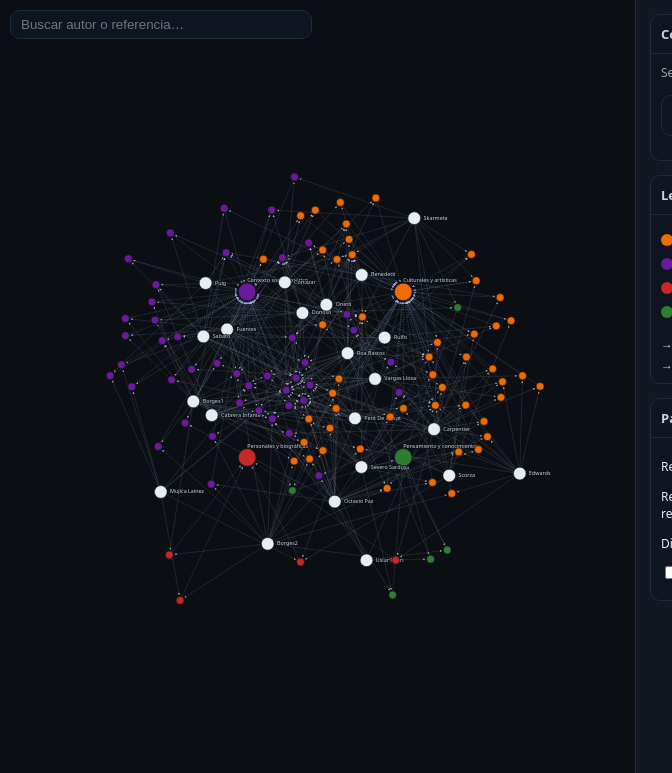
D3 v7 page, settled after 480 driven frames (8 s of simulated time); the page loaded 2 data file(s).


const W = window.innerWidth - 360, H = window.innerHeight;

// colores
const colorBy = {
  "Culturales y artísticas":"#ef6c00",
  "Contexto socio-histórico":"#6a1b9a",
  "Personales y biográficas":"#c62828",
  "Pensamiento y conocimiento":"#2e7d32",
  "autor":"#e6edf3"
};

// svg
const svg = d3.select("#graph").append("svg").attr("width", W).attr("height", H);
const g = svg.append("g");
const linkG = g.append("g"); // atrás
const nodeG = g.append("g");

const defs = svg.append("defs");
function arrow(id,color){
  const m = defs.append("marker")
    .attr("id", id).attr("viewBox", "0 -5 10 10")
    .attr("refX", 9).attr("refY", 0)
    .attr("markerWidth", 5).attr("markerHeight", 5)
    .attr("orient", "auto");
  m.append("path").attr("d","M0,-5L10,0L0,5").attr("fill",color).attr("opacity",0.75);
}
arrow("arrow-mentions","#c9d1d9");
arrow("arrow-belongs","#9fb3ff");

// zoom
const zoom = d3.zoom().scaleExtent([0.25, 4]).on("zoom", (ev)=> g.attr("transform", ev.transform));
svg.call(zoom);

// helpers
function R(d){ return d.type==="categoria"?18 : d.type==="autor"?13 : 8; }
function C(d){ return d.type==="categoria"? (colorBy[d.label]||"#888") : d.type==="autor"? colorBy.autor : (colorBy[d.group]||"#ccc"); }

// controles UI
const elAuthors = document.getElementById("chargeAuthors");
const elRefs    = document.getElementById("chargeRefs");
const elMul     = document.getElementById("distMul");
const elValA    = document.getElementById("valAuthors");
const elValR    = document.getElementById("valRefs");
const elValD    = document.getElementById("valDist");
const showAllCb = document.getElementById("showAllRefLabels");
let chargeAuthors = +elAuthors.value; // 620
let chargeRefs    = +elRefs.value;    // 320
let distMul       = +elMul.value/100; // 1.00
elValA.textContent = chargeAuthors;
elValR.textContent = chargeRefs;
elValD.textContent = distMul.toFixed(2);

// carga
Promise.all([ d3.csv("global_nodos.csv", d3.autoType), d3.csv("global_aristas.csv", d3.autoType) ])
.then(([nodes, edges])=>{
  const id2 = new Map(nodes.map(d=>[d.id,d]));
  edges.forEach(e=>{ e.source=id2.get(e.source); e.target=id2.get(e.target); });

  // Anclas categoría
  const anchors = {
    "Culturales y artísticas":    {x: W*0.74, y:H*0.30},
    "Contexto socio-histórico":   {x: W*0.26, y:H*0.30},
    "Personales y biográficas":   {x: W*0.26, y:H*0.74},
    "Pensamiento y conocimiento": {x: W*0.74, y:H*0.74}
  };
  nodes.forEach(n=>{
    if(n.type==="categoria"){ n.fx = anchors[n.label].x; n.fy = anchors[n.label].y; }
  });

  // Enlaces
  const link = linkG.selectAll("line").data(edges).enter().append("line")
    .attr("class", d=>"link " + (d.relation==="belongs_to"?"belongs":"mentions"))
    .attr("stroke-width", d=> d.relation==="belongs_to"?1.0:0.9)
    .attr("marker-end", d=> d.relation==="belongs_to"?"url(#arrow-belongs)":"url(#arrow-mentions)");

  // Nodos
  const node = nodeG.selectAll("g").data(nodes).enter().append("g")
    .attr("class", d=>"node " + d.type)
    .call(drag());

  node.append("circle").attr("r", R).attr("fill", C);

  // Etiquetas
  const label = node.append("text")
    .attr("class","label")
    .text(d=>d.label)
    .attr("dy", d=> d.type==="categoria"? -R(d)-2 : 3)
    .attr("x", d=> d.type==="referencia"? R(d)+6 : d.type==="autor"? R(d)+6 : 0)
    .classed("hidden", d=> d.type==="referencia"); // refs ocultas al inicio

  // Hover de referencias
  node.on("mouseenter",(ev,d)=>{
    if(d.type==="referencia" && !showAllCb.checked) d3.select(ev.currentTarget).select("text").classed("hidden", false);
  }).on("mouseleave",(ev,d)=>{
    if(d.type==="referencia" && !showAllCb.checked && currentZoom<=1.1) d3.select(ev.currentTarget).select("text").classed("hidden", true);
  });

  const meta = document.getElementById("meta");
  const ctx  = document.getElementById("ctx");
  node.on("click",(ev,d)=>{
    meta.textContent = d.type==="referencia" ? d.group : (d.type==="autor" ? "Entrevistado" : "Categoría");
    ctx.textContent  = (d.note && d.note.trim()) ? d.note : "—";
  });

  // Fuerzas
  const linkForce = d3.forceLink(edges).id(d=>d.id)
    .distance(l => (l.relation==="belongs_to" ? 140 : 95) * distMul)
    .strength(l => l.relation==="belongs_to" ? 0.6 : 0.35);

  const chargeForce = d3.forceManyBody().strength(d =>
    d.type==="categoria" ? -2800 : d.type==="autor" ? -chargeAuthors : -chargeRefs
  );

  const collideForce = d3.forceCollide().radius(d=>R(d)+8);

  const sim = d3.forceSimulation(nodes)
    .force("link", linkForce)
    .force("charge", chargeForce)
    .force("collide", collideForce)
    .force("center", d3.forceCenter(W*0.5, H*0.52))
    .force("catPull", categoryPull());

  sim.on("tick", ()=>{
    link.each(function(d){
      const sx=d.source.x, sy=d.source.y, tx=d.target.x, ty=d.target.y;
      const dx=tx-sx, dy=ty-sy, L=Math.hypot(dx,dy)||1, nx=dx/L, ny=dy/L;
      const rs=R(d.source), rt=R(d.target);
      const x1=sx+nx*(rs+1), y1=sy+ny*(rs+1);
      const x2=tx-nx*(rt+3), y2=ty-ny*(rt+3);
      d3.select(this).attr("x1",x1).attr("y1",y1).attr("x2",x2).attr("y2",y2);
    });
    node.attr("transform", d=>`translate(${d.x},${d.y})`);
  });

  function categoryPull(){
    return (alpha)=>{
      nodes.forEach(n=>{
        if(n.type==="referencia"){
          const a = anchors[n.group]; if(!a) return;
          n.vx += (a.x - n.x) * 0.0009 * alpha;
          n.vy += (a.y - n.y) * 0.0009 * alpha;
        }
      });
    };
  }

  // Búsqueda
  document.getElementById("search").addEventListener("input", function(){
    const q=this.value.trim().toLowerCase();
    let first=null;
    node.classed("faded", d=>{
      const hit=!q || d.label.toLowerCase().includes(q);
      if(hit && !first) first=d;
      return q && !hit;
    });
    link.classed("faded", l=>{
      if(!q) return false;
      const hs=l.source.label.toLowerCase().includes(q), ht=l.target.label.toLowerCase().includes(q);
      return !(hs||ht);
    });
    if(first) centerOn(first.x, first.y, Math.max(1.2, currentZoom));
  });

  // Zoom y etiquetas
  let currentZoom = 1;
  svg.on("dblclick", ()=> fitToContent());
  svg.call(zoom.on("zoom.labels", (ev)=>{
    currentZoom = ev.transform.k;
    if(!showAllCb.checked){
      label.filter(d=>d.type==="referencia").classed("hidden", currentZoom<=1.1);
    }
  }));

  setTimeout(fitToContent, 900);

  function fitToContent(pad=80){
    const box = g.node().getBBox();
    const s = Math.max(0.25, Math.min(2.2,
      0.9/Math.max(box.width/(W-pad*2), box.height/(H-pad*2))
    ));
    const tx = (W - s*(box.x*2 + box.width))/2;
    const ty = (H - s*(box.y*2 + box.height))/2;
    svg.transition().duration(700).call(zoom.transform, d3.zoomIdentity.translate(tx,ty).scale(s));
  }
  function centerOn(x,y,k=1.4){
    svg.transition().duration(450).call(zoom.transform, d3.zoomIdentity.translate(W/2,H/2).scale(k).translate(-x,-y));
  }

  // Drag
  function drag(){
    function dragstarted(event, d){
      if (!event.active) sim.alphaTarget(0.3).restart();
      d.fx = d.x; d.fy = d.y;
    }
    function dragged(event, d){
      d.fx = event.x; d.fy = event.y;
    }
    function dragended(event, d){
      if (!event.active) sim.alphaTarget(0);
      if (d.type !== "categoria"){ d.fx = null; d.fy = null; }
    }
    return d3.drag().on("start", dragstarted).on("drag", dragged).on("end", dragended);
  }

  // Sliders
  elAuthors.addEventListener("input", ()=>{
    chargeAuthors = +elAuthors.value; elValA.textContent = chargeAuthors;
    chargeForce.strength(d => d.type==="categoria" ? -2800 : d.type==="autor" ? -chargeAuthors : -chargeRefs);
    sim.alpha(0.5).restart();
  });
  elRefs.addEventListener("input", ()=>{
    chargeRefs = +elRefs.value; elValR.textContent = chargeRefs;
    chargeForce.strength(d => d.type==="categoria" ? -2800 : d.type==="autor" ? -chargeAuthors : -chargeRefs);
    sim.alpha(0.5).restart();
  });
  elMul.addEventListener("input", ()=>{
    distMul = +elMul.value/100; elValD.textContent = distMul.toFixed(2);
    linkForce.distance(l => (l.relation==="belongs_to" ? 140 : 95) * distMul);
    sim.alpha(0.5).restart();
  });
  showAllCb.addEventListener("change", ()=>{
    const show = showAllCb.checked;
    d3.selectAll(".label").filter((d)=>d.type==="referencia").classed("hidden", !show && currentZoom<=1.1);
  });
});

// búsqueda campo
document.getElementById("search").addEventListener("focus", ()=>{});


### data: global_nodos.csv
id, label, type, group, note
cat_culturales, Culturales y artísticas, categoria, Culturales y artísticas, 
cat_contexto, Contexto socio-histórico, categoria, Contexto socio-histórico, 
cat_personales, Personales y biográficas, categoria, Personales y biográficas, 
cat_pensamiento, Pensamiento y conocimiento, categoria, Pensamiento y conocimiento, 
aut_benedetti, Benedetti, autor, autor, 
aut_borges1, Borges1, autor, autor, 
aut_borges2, Borges2, autor, autor, 
aut_cabrera-infante, Cabrera Infante, autor, autor, 
aut_carpentier, Carpentier, autor, autor, 
aut_cortazar, Cortazar, autor, autor, 
aut_donoso, Donoso, autor, autor, 
aut_edwards, Edwards, autor, autor, 
aut_fuentes, Fuentes, autor, autor, 
aut_mujica-lainez, Mujica Lainez, autor, autor, 
aut_octavio-paz, Octavio Paz, autor, autor, 
aut_onetti, Onetti, autor, autor, 
aut_petit-de-murat, Petit De Murat, autor, autor, 
aut_puig, Puig, autor, autor, 
aut_roa-bastos, Roa Bastos, autor, autor, 
aut_rulfo, Rulfo, autor, autor, 
aut_sabato, Sabato, autor, autor, 
aut_scorza, Scorza, autor, autor, 
aut_severo-sarduy, Severo Sarduy, autor, autor, 
aut_skarmeta, Skarmeta, autor, autor, 
aut_uslar-pietri, Uslar Pietri, autor, autor, 
aut_vargas-llosa, Vargas Llosa, autor, autor, 
ref_albert-camus, Albert Camus, referencia, Culturales y artísticas, Edwards: “Ensayos de Vargas Llosa sobre …
ref_alejo-carpentier, Alejo Carpentier, referencia, Culturales y artísticas, Cabrera Infante: “…te el mejor escritor …
ref_alfonso-reyes, Alfonso Reyes, referencia, Personales y biográficas, Borges2: “…Lo que he escrito, bueno, lo …
ref_andalucia, Andalucía, referencia, Contexto socio-histórico, Fuentes: “…s hombres nuevos salidos de l…
ref_antonio-machado, Antonio Machado, referencia, Culturales y artísticas, Borges1: “…do me lo da también. Pero yo …
ref_argentina, Argentina, referencia, Contexto socio-histórico, Benedetti: “…egado a nosotros a través d…
ref_barcelona, Barcelona, referencia, Contexto socio-histórico, Borges1: “…rges? ¿Qué es para usted? Est…
ref_british-council, British Council, referencia, Pensamiento y conocimiento, Fuentes: “nan”?Roa Bastos: “…ctor en jef…
ref_bruselas, Bruselas, referencia, Contexto socio-histórico, Cabrera Infante: “…yo tuve como una seri…
ref_budismo, Budismo, referencia, Pensamiento y conocimiento, Octavio Paz: “…realidad, de nuestro dest…
ref_buenos-aires, Buenos Aires, referencia, Contexto socio-histórico, Benedetti: “…uffalo Bill, me leí toda la…
ref_caracas, Caracas, referencia, Contexto socio-histórico, Carpentier: “…uno de ellos. Por ejemplo,…
ref_carlos-fuentes, Carlos Fuentes, referencia, Culturales y artísticas, Cortazar: “…fue hecha sin el menor apoyo…
ref_ceguera-progresiva, Ceguera progresiva, referencia, Personales y biográficas, Borges1: “…en la casa del gran maestro d…
ref_cesar-vallejo, César Vallejo, referencia, Culturales y artísticas, Octavio Paz: “…ional de Aleixandre, la f…
ref_chile, Chile, referencia, Contexto socio-histórico, Donoso: “…la venta otra obra este doming…
ref_ciudad-de-mexico, Ciudad de México, referencia, Contexto socio-histórico, Fuentes: “…que molestó, irritó y tuvo ta…
ref_colorado, Colorado, referencia, Contexto socio-histórico, Cabrera Infante: “…ue filmada en Califor…
ref_coran, Corán, referencia, Pensamiento y conocimiento, Roa Bastos: “nan”?Uslar Pietri: “«…en el…
ref_cordoba-sierras, Cordoba Sierras, referencia, Contexto socio-histórico, Mujica Lainez: “…nvertido En colecciones…
ref_cuauhtemoc, Cuauhtémoc, referencia, Culturales y artísticas, Fuentes: “…rescatarlo de su postración. …
ref_cuba, Cuba, referencia, Contexto socio-histórico, Carpentier: “…a primavera. Digamos que t…
ref_dante-alighieri, Dante Alighieri, referencia, Culturales y artísticas, Petit De Murat: “…o por las infundancias…
ref_diego-rivera, Diego Rivera, referencia, Culturales y artísticas, Carpentier: “…demás hizo los ensayos sob…
ref_don-quijote-de-la-mancha, Don Quijote de la Mancha, referencia, Culturales y artísticas, Borges1: “…Y yo me eduqué en esa bibliot…
ref_edimburgo, Edimburgo, referencia, Contexto socio-histórico, Borges2: “…no creyó en ella. Cierto. Olv…
ref_ernest-hemingway, Ernest Hemingway, referencia, Culturales y artísticas, Cortazar: “…era la última novela de Grah…
ref_ernesto-sabato, Ernesto Sábato, referencia, Personales y biográficas, Mujica Lainez: “…Se le ocurrió Hacer Que…
ref_espana, España, referencia, Contexto socio-histórico, Borges1: “…obierno puramente municipal, …
ref_estados-unidos, Estados Unidos, referencia, Contexto socio-histórico, Borges1: “…ensayos que conozcamos nosotr…
ref_europa, Europa, referencia, Contexto socio-histórico, Benedetti: “…actamente. Pero, digamos, d…
ref_federico-garcia-lorca, Federico García Lorca, referencia, Culturales y artísticas, Carpentier: “…y entonces hacía mi primer…
ref_feria-del-libro-de-frankfurt, Feria del Libro de Frankfurt, referencia, Contexto socio-histórico, Cortazar: “…que Cortázar había volado ha…
ref_fervor-de-buenos-aires-1923, Fervor De Buenos Aires 1923, referencia, Culturales y artísticas, Borges1: “…toda mi vida y aparte de eso …
... 68 more rows

### data: global_aristas.csv
source, target, relation
ref_feria-del-libro-de-frankfurt, cat_contexto, belongs_to
ref_cordoba-sierras, cat_contexto, belongs_to
ref_jose-lezama-lima, cat_culturales, belongs_to
ref_budismo, cat_pensamiento, belongs_to
ref_orinoco-rio, cat_contexto, belongs_to
ref_alfonso-reyes, cat_personales, belongs_to
ref_gabriel-garcia-marquez, cat_culturales, belongs_to
ref_uruguay, cat_contexto, belongs_to
ref_federico-garcia-lorca, cat_culturales, belongs_to
ref_ernesto-sabato, cat_personales, belongs_to
ref_mahoma, cat_pensamiento, belongs_to
ref_ciudad-de-mexico, cat_contexto, belongs_to
ref_palma-de-mallorca, cat_contexto, belongs_to
ref_buenos-aires, cat_contexto, belongs_to
ref_mexico, cat_contexto, belongs_to
ref_caracas, cat_contexto, belongs_to
ref_juan-marse, cat_culturales, belongs_to
ref_europa, cat_contexto, belongs_to
ref_jorge-luis-borges, cat_culturales, belongs_to
ref_miguel-de-cervantes-don-quijote-de-l…, cat_culturales, belongs_to
ref_mexico-pais, cat_contexto, belongs_to
ref_julio-verne, cat_culturales, belongs_to
ref_londres, cat_contexto, belongs_to
ref_dante-alighieri, cat_culturales, belongs_to
ref_fervor-de-buenos-aires-1923, cat_culturales, belongs_to
ref_rafael-alberti, cat_culturales, belongs_to
ref_william-faulkner, cat_culturales, belongs_to
ref_bruselas, cat_contexto, belongs_to
ref_hernan-cortes, cat_culturales, belongs_to
ref_coran, cat_pensamiento, belongs_to
ref_juan-rulfo, cat_culturales, belongs_to
ref_cesar-vallejo, cat_culturales, belongs_to
ref_ceguera-progresiva, cat_personales, belongs_to
ref_colorado, cat_contexto, belongs_to
ref_nueva-york, cat_contexto, belongs_to
ref_juan-carlos-onetti, cat_culturales, belongs_to
ref_luis-de-gongora, cat_culturales, belongs_to
ref_octavio-paz, cat_culturales, belongs_to
ref_victoria-ocampo, cat_personales, belongs_to
ref_peru, cat_contexto, belongs_to
ref_ricardo-guiraldes-don-segundo-sombra, cat_culturales, belongs_to
ref_miguel-de-unamuno, cat_culturales, belongs_to
ref_juan-ramon-jimenez, cat_culturales, belongs_to
ref_francia, cat_contexto, belongs_to
ref_pablo-neruda, cat_culturales, belongs_to
ref_diego-rivera, cat_culturales, belongs_to
ref_provincia-de-buenos-aires, cat_contexto, belongs_to
ref_antonio-machado, cat_culturales, belongs_to
ref_edimburgo, cat_contexto, belongs_to
ref_paris, cat_contexto, belongs_to
ref_la-habana, cat_contexto, belongs_to
ref_festival-de-san-sebastian-cine, cat_culturales, belongs_to
ref_vargas-llosa, cat_culturales, belongs_to
ref_estados-unidos, cat_contexto, belongs_to
ref_pio-baroja, cat_culturales, belongs_to
ref_universidad-de-chile, cat_pensamiento, belongs_to
ref_carlos-fuentes, cat_culturales, belongs_to
ref_andalucia, cat_contexto, belongs_to
ref_miguel-de-cervantes, cat_culturales, belongs_to
ref_albert-camus, cat_culturales, belongs_to
... 376 more rows